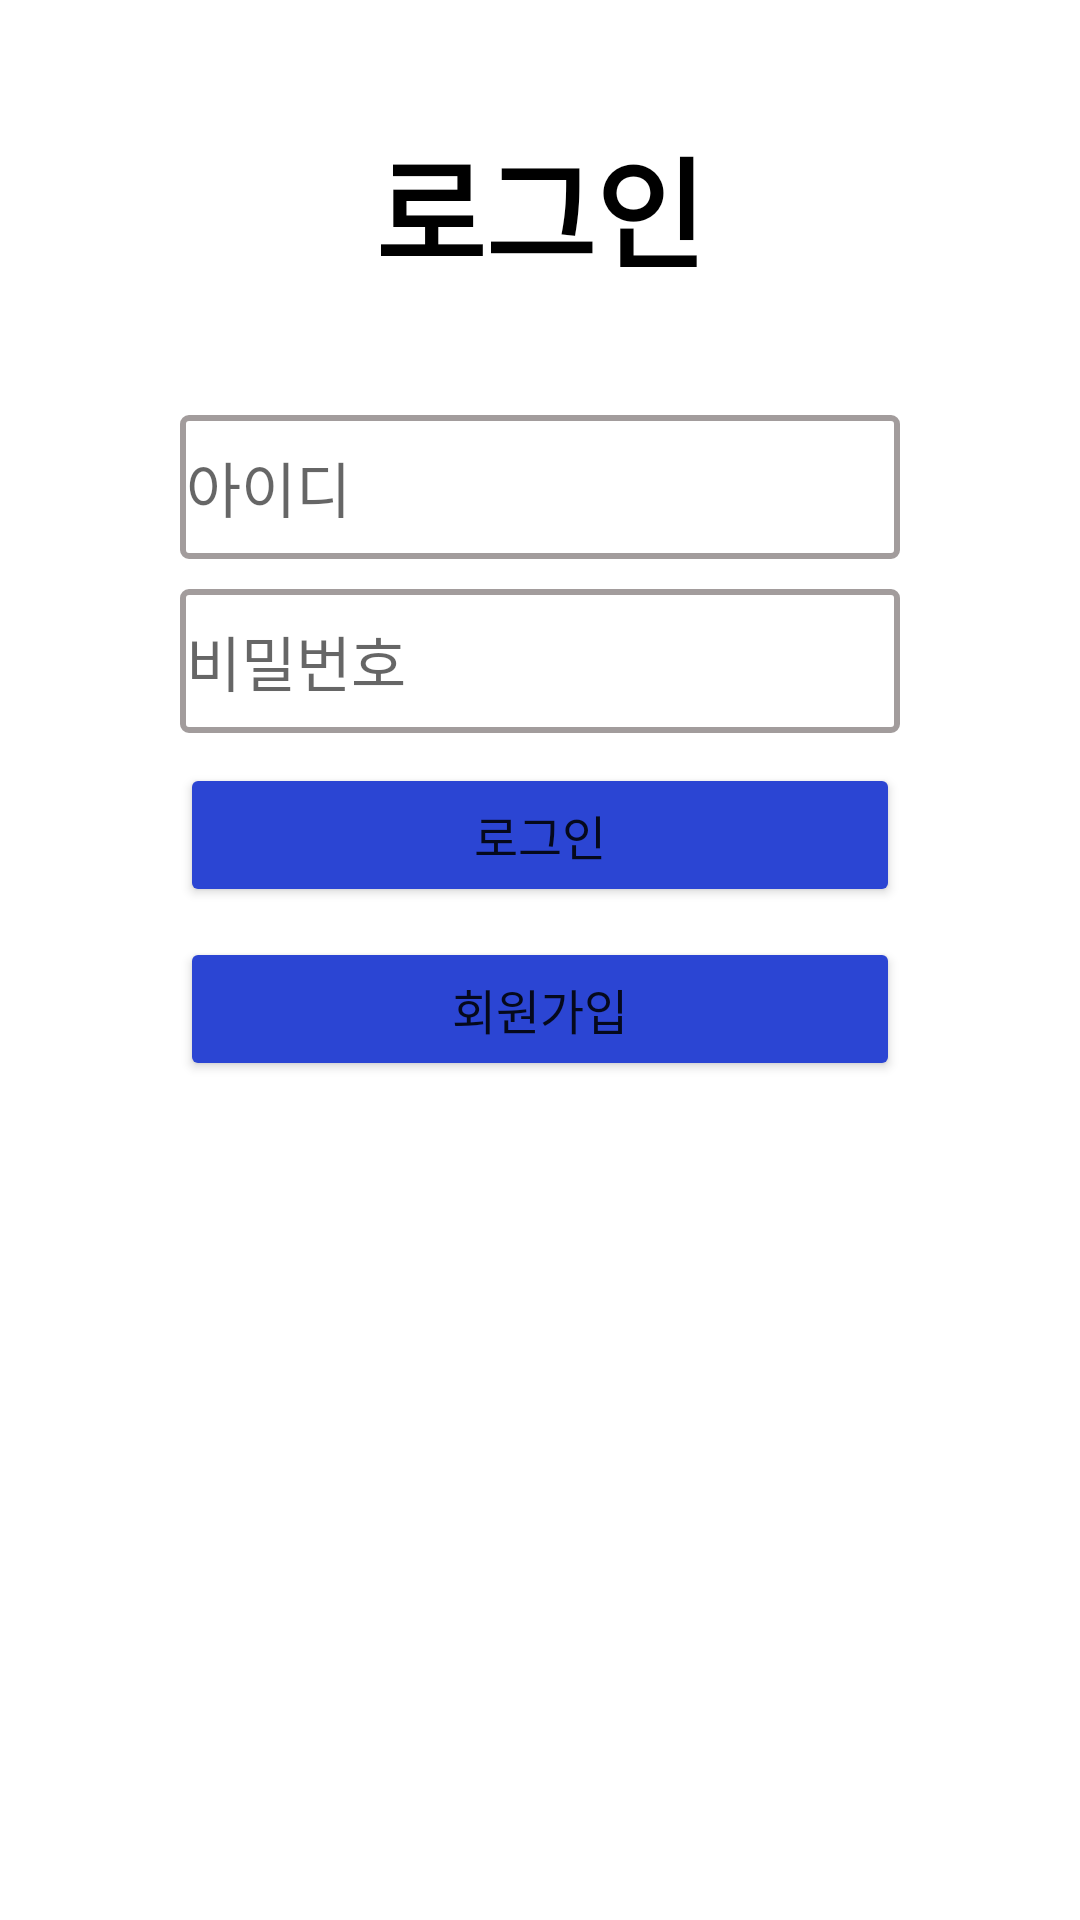

Write the Android layout XML for this screen, with the resource values it uses.
<!-- AndroidManifest.xml: application theme Theme.Running_app -->
<!-- res/layout/activity_login.xml -->
<?xml version="1.0" encoding="utf-8"?>
<androidx.constraintlayout.widget.ConstraintLayout xmlns:android="http://schemas.android.com/apk/res/android"
    xmlns:app="http://schemas.android.com/apk/res-auto"
    xmlns:tools="http://schemas.android.com/tools"
    android:id="@+id/frameLayout"
    android:layout_width="match_parent"
    android:layout_height="match_parent">


    <TextView
        android:id="@+id/tv_title"
        android:layout_width="wrap_content"
        android:layout_height="wrap_content"
        android:layout_marginStart="150dp"
        android:layout_marginTop="40dp"
        android:layout_marginEnd="150dp"
        android:text="로그인"
        android:textColor="@color/black"
        android:textSize="40sp"
        android:textStyle="bold"
        app:layout_constraintEnd_toEndOf="parent"
        app:layout_constraintStart_toStartOf="parent"
        app:layout_constraintTop_toTopOf="parent" />

    <EditText
        android:id="@+id/tv_id"
        android:layout_width="0dp"
        android:layout_height="48dp"
        android:layout_marginStart="60dp"
        android:layout_marginTop="40dp"
        android:layout_marginEnd="60dp"
        android:layout_marginBottom="10dp"
        android:background="@drawable/box_id"
        android:hint="아이디"
        android:textSize="20sp"
        app:layout_constraintBottom_toTopOf="@+id/tv_pw"
        app:layout_constraintEnd_toEndOf="parent"
        app:layout_constraintStart_toStartOf="parent"
        app:layout_constraintTop_toBottomOf="@+id/tv_title" />

    <EditText
        android:id="@+id/tv_pw"
        android:layout_width="0dp"
        android:layout_height="48dp"
        android:layout_marginStart="60dp"
        android:layout_marginTop="10dp"
        android:layout_marginEnd="60dp"
        android:background="@drawable/box_id"
        android:hint="비밀번호"
        android:textSize="20sp"
        app:layout_constraintEnd_toEndOf="parent"
        app:layout_constraintStart_toStartOf="parent"
        app:layout_constraintTop_toBottomOf="@+id/tv_id" />


    
    
    
    
    
    
    
    

    
    
    
    
    
    
    












    <Button
        android:id="@+id/btn_login"
        android:layout_width="0dp"
        android:layout_height="wrap_content"
        android:layout_marginStart="60dp"
        android:layout_marginTop="10dp"
        android:layout_marginEnd="60dp"
        android:backgroundTint="#2B45D3"
        android:text="로그인"
        android:textSize="16sp"
        app:layout_constraintEnd_toEndOf="parent"
        app:layout_constraintHorizontal_bias="0.0"
        app:layout_constraintStart_toStartOf="parent"
        app:layout_constraintTop_toBottomOf="@+id/tv_pw" />

    <Button
        android:id="@+id/btn_signup"
        android:layout_width="0dp"
        android:layout_height="wrap_content"
        android:layout_marginStart="60dp"
        android:layout_marginTop="10dp"
        android:layout_marginEnd="60dp"
        android:backgroundTint="#2B45D3"
        android:text="회원가입"
        android:textSize="16sp"
        app:layout_constraintEnd_toEndOf="parent"
        app:layout_constraintHorizontal_bias="0.0"
        app:layout_constraintStart_toStartOf="parent"
        app:layout_constraintTop_toBottomOf="@+id/btn_login" />


</androidx.constraintlayout.widget.ConstraintLayout>
<!-- resources referenced by this layout -->
<resources>
  <!-- drawable box_id (drawable) -->
  <?xml version="1.0" encoding="utf-8"?>
  <shape xmlns:android="http://schemas.android.com/apk/res/android"
      android:shape="rectangle">
      <stroke
          android:width="2dp"
          android:color="#A29C9C" />
      <corners
          android:bottomLeftRadius="2dp"
          android:bottomRightRadius="2dp"
          android:topLeftRadius="2dp"
          android:topRightRadius="2dp" />
      <padding
          android:bottom="2dp"
          android:left="2dp"
          android:right="2dp"
          android:top="2dp" />
      <solid android:color="#ffffff" />
  
  </shape>
  <style name="Theme.Running_app" parent="Theme.MaterialComponents.DayNight.DarkActionBar">
          
          <item name="colorPrimary">@color/purple_500</item>
          <item name="colorPrimaryVariant">@color/purple_700</item>
          <item name="colorOnPrimary">@color/white</item>
          
          <item name="colorSecondary">@color/teal_200</item>
          <item name="colorSecondaryVariant">@color/teal_700</item>
          <item name="colorOnSecondary">@color/black</item>
          
          <item name="android:statusBarColor" tools:targetApi="l">?attr/colorPrimaryVariant</item>
          
          <item name="windowActionBar">false</item>
          <item name="windowNoTitle">true</item>
      </style>
  <!-- not gathered from this repository: default colours our renderer supplied (Android Studio template values) -->
  <color name="purple_500">#FF6200EE</color>
  <color name="purple_700">#FF3700B3</color>
  <color name="teal_200">#FF03DAC5</color>
  <color name="teal_700">#FF018786</color>
  <color name="black">#FF000000</color>
  <color name="white">#FFFFFFFF</color>
</resources>
